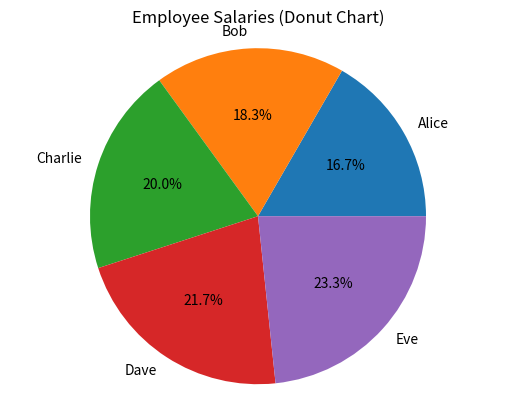

Write the Python code that produced this figure.
import matplotlib.pyplot as plt

# Employee data
emp_data = {'Name': ['Alice', 'Bob', 'Charlie', 'Dave', 'Eve'],
            'Salary': [50000, 55000, 60000, 65000, 70000]}

# Calculate the total salary
total_salary = sum(emp_data['Salary'])

# Create a donut chart
plt.pie(emp_data['Salary'], labels=emp_data['Name'], autopct='%1.1f%%')
plt.axis('equal')
plt.title('Employee Salaries (Donut Chart)')
plt.show()

# Print the total salary
print('Total Salary: ${}'.format(total_salary))